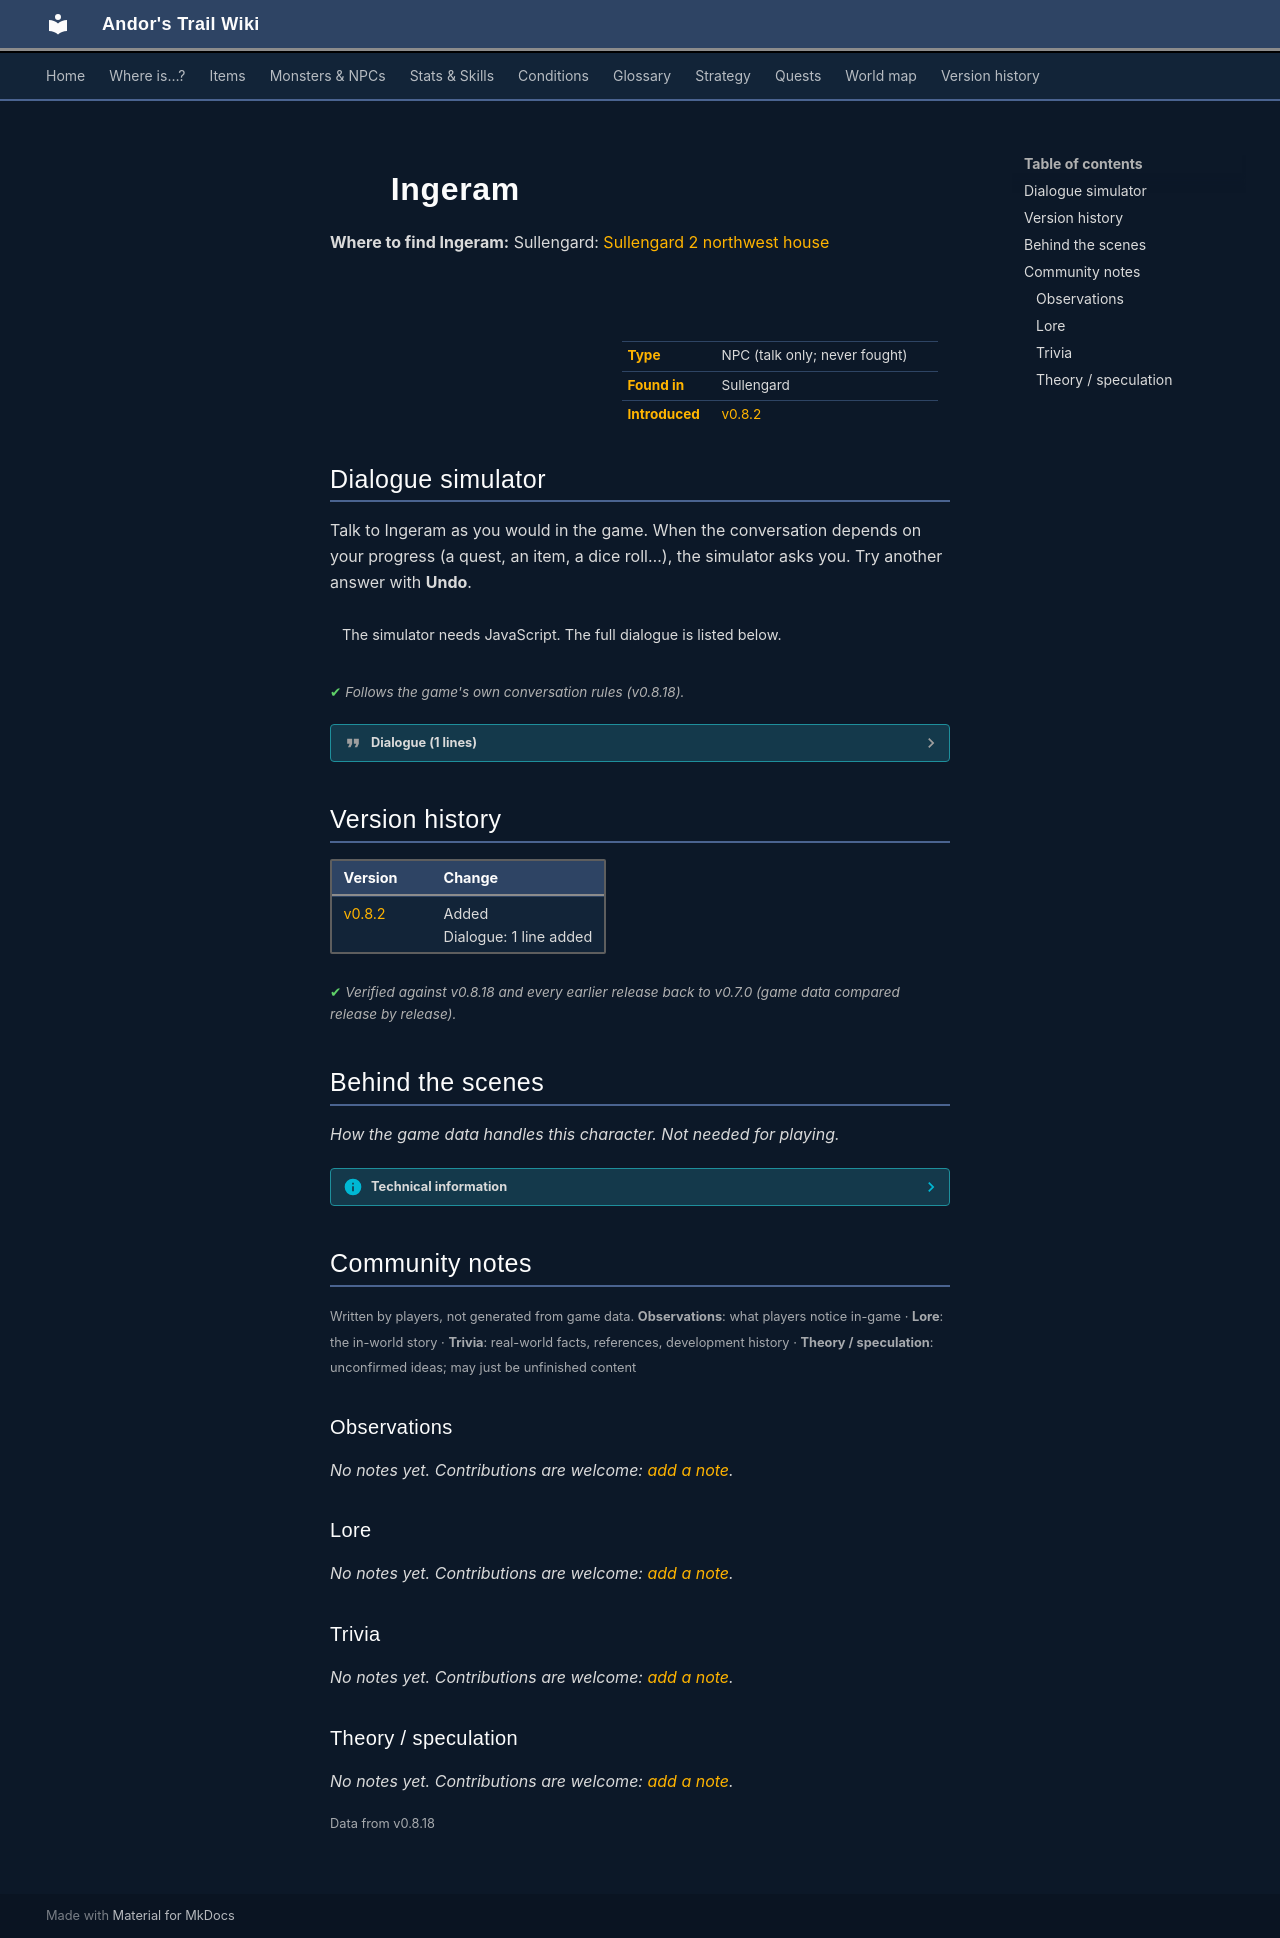

repository: asdfghjkl628/Andor-s-Trail-Wikiiii · page: monsters/sullengard_ingeram/index.html · generator: mkdocs

---
description: "Ingeram is a non-player character (NPC) in Andor's Trail, found in Sullengard."
---

# ![](../assets/icons/monsters/monsters_ld1_10.png){ .sprite } Ingeram

**Where to find Ingeram:** Sullengard: [Sullengard 2 northwest house](../maps/sullengard2_northwest_house.md#pin-npc-sullengard_ingeram)

<div class="infobox" markdown>

<p class="ib-img"><img class="sprite" src="../../assets/icons/monsters/monsters_ld1_10.png" alt=""></p>

| | |
|---|---|
| **Type** | NPC (talk only; never fought) |
| **Found in** | Sullengard |
| **Introduced** | [v0.8.2](../versions/0.8.2.md) |

</div>

## Dialogue simulator

Talk to Ingeram as you would in the game. When the conversation depends on your progress (a quest, an item, a dice roll…), the simulator asks you. Try another answer with **Undo**.

<div class="dlg-sim" data-src="../../assets/dialogue/sullengard_ingeram_10.json" data-npc="Ingeram" markdown="0"><noscript>The simulator needs JavaScript. The full dialogue is listed below.</noscript></div>

<p class="verified">Follows the game's own conversation rules (v0.8.18).</p>

??? quote "Dialogue (1 lines)"

    *Exactly as in the game files. Each line appears once; links jump to where a choice leads.*

    <span id="d-sullengard_ingeram_10"></span>**`sullengard_ingeram_10`** Ingeram: “Now that Grazia has arrived, I need to go finalize my final batch of ale for this year's celebrations and 'Best beer in festival' competition.”

    - “I see. Good luck in the competition.” → *conversation ends*



## Version history

| Version | Change |
|---|---|
| [v0.8.2](../versions/0.8.2.md) | Added<br>Dialogue: 1 line added |

<p class="verified">Verified against v0.8.18 and every earlier release back to v0.7.0 (game data compared release by release).</p>


## Behind the scenes

*How the game data handles this character. Not needed for playing.*

??? info "Technical information"

    | | |
    |---|---|
    | Entry ID | `sullengard_ingeram` |
    | Type (wiki) | NPC |
    | Spawn group | `sullengard_ingeram` |
    | Loot table | – |
    | Conversation | `sullengard_ingeram_10` |
    | Faction | – |
    | Movement | – |
    | Icon | `monsters_ld1:10` |
    | Defined in | `res/raw/monsterlist_sullengard.json` |

    Raw data:

    ```json
    {
     "id": "sullengard_ingeram",
     "name": "Ingeram",
     "iconID": "monsters_ld1:10",
     "unique": 1,
     "monsterClass": "humanoid",
     "spawnGroup": "sullengard_ingeram",
     "phraseID": "sullengard_ingeram_10"
    }
    ```


## Community notes

<small>Written by players, not generated from game data. **Observations**: what players notice in-game · **Lore**: the in-world story · **Trivia**: real-world facts, references, development history · **Theory / speculation**: unconfirmed ideas; may just be unfinished content</small>

### Observations

*No notes yet. Contributions are welcome: [add a note](https://github.com/asdfghjkl628/Andor-s-Trail-Wikiiii/new/main/notes/monsters?filename=sullengard_ingeram.md&value=%23%23%20Observations%0A%0A%3C%21--%20what%20players%20notice%20in-game%20--%3E%0A%0A%23%23%20Lore%0A%0A%3C%21--%20the%20in-world%20story%20--%3E%0A%0A%23%23%20Trivia%0A%0A%3C%21--%20real-world%20facts%2C%20references%2C%20development%20history%20--%3E%0A%0A%23%23%20Theory%20/%20speculation%0A%0A%3C%21--%20unconfirmed%20ideas%3B%20may%20just%20be%20unfinished%20content%20--%3E%0A).*

### Lore

*No notes yet. Contributions are welcome: [add a note](https://github.com/asdfghjkl628/Andor-s-Trail-Wikiiii/new/main/notes/monsters?filename=sullengard_ingeram.md&value=%23%23%20Observations%0A%0A%3C%21--%20what%20players%20notice%20in-game%20--%3E%0A%0A%23%23%20Lore%0A%0A%3C%21--%20the%20in-world%20story%20--%3E%0A%0A%23%23%20Trivia%0A%0A%3C%21--%20real-world%20facts%2C%20references%2C%20development%20history%20--%3E%0A%0A%23%23%20Theory%20/%20speculation%0A%0A%3C%21--%20unconfirmed%20ideas%3B%20may%20just%20be%20unfinished%20content%20--%3E%0A).*

### Trivia

*No notes yet. Contributions are welcome: [add a note](https://github.com/asdfghjkl628/Andor-s-Trail-Wikiiii/new/main/notes/monsters?filename=sullengard_ingeram.md&value=%23%23%20Observations%0A%0A%3C%21--%20what%20players%20notice%20in-game%20--%3E%0A%0A%23%23%20Lore%0A%0A%3C%21--%20the%20in-world%20story%20--%3E%0A%0A%23%23%20Trivia%0A%0A%3C%21--%20real-world%20facts%2C%20references%2C%20development%20history%20--%3E%0A%0A%23%23%20Theory%20/%20speculation%0A%0A%3C%21--%20unconfirmed%20ideas%3B%20may%20just%20be%20unfinished%20content%20--%3E%0A).*

### Theory / speculation

*No notes yet. Contributions are welcome: [add a note](https://github.com/asdfghjkl628/Andor-s-Trail-Wikiiii/new/main/notes/monsters?filename=sullengard_ingeram.md&value=%23%23%20Observations%0A%0A%3C%21--%20what%20players%20notice%20in-game%20--%3E%0A%0A%23%23%20Lore%0A%0A%3C%21--%20the%20in-world%20story%20--%3E%0A%0A%23%23%20Trivia%0A%0A%3C%21--%20real-world%20facts%2C%20references%2C%20development%20history%20--%3E%0A%0A%23%23%20Theory%20/%20speculation%0A%0A%3C%21--%20unconfirmed%20ideas%3B%20may%20just%20be%20unfinished%20content%20--%3E%0A).*


<small>Data from v0.8.18</small>
